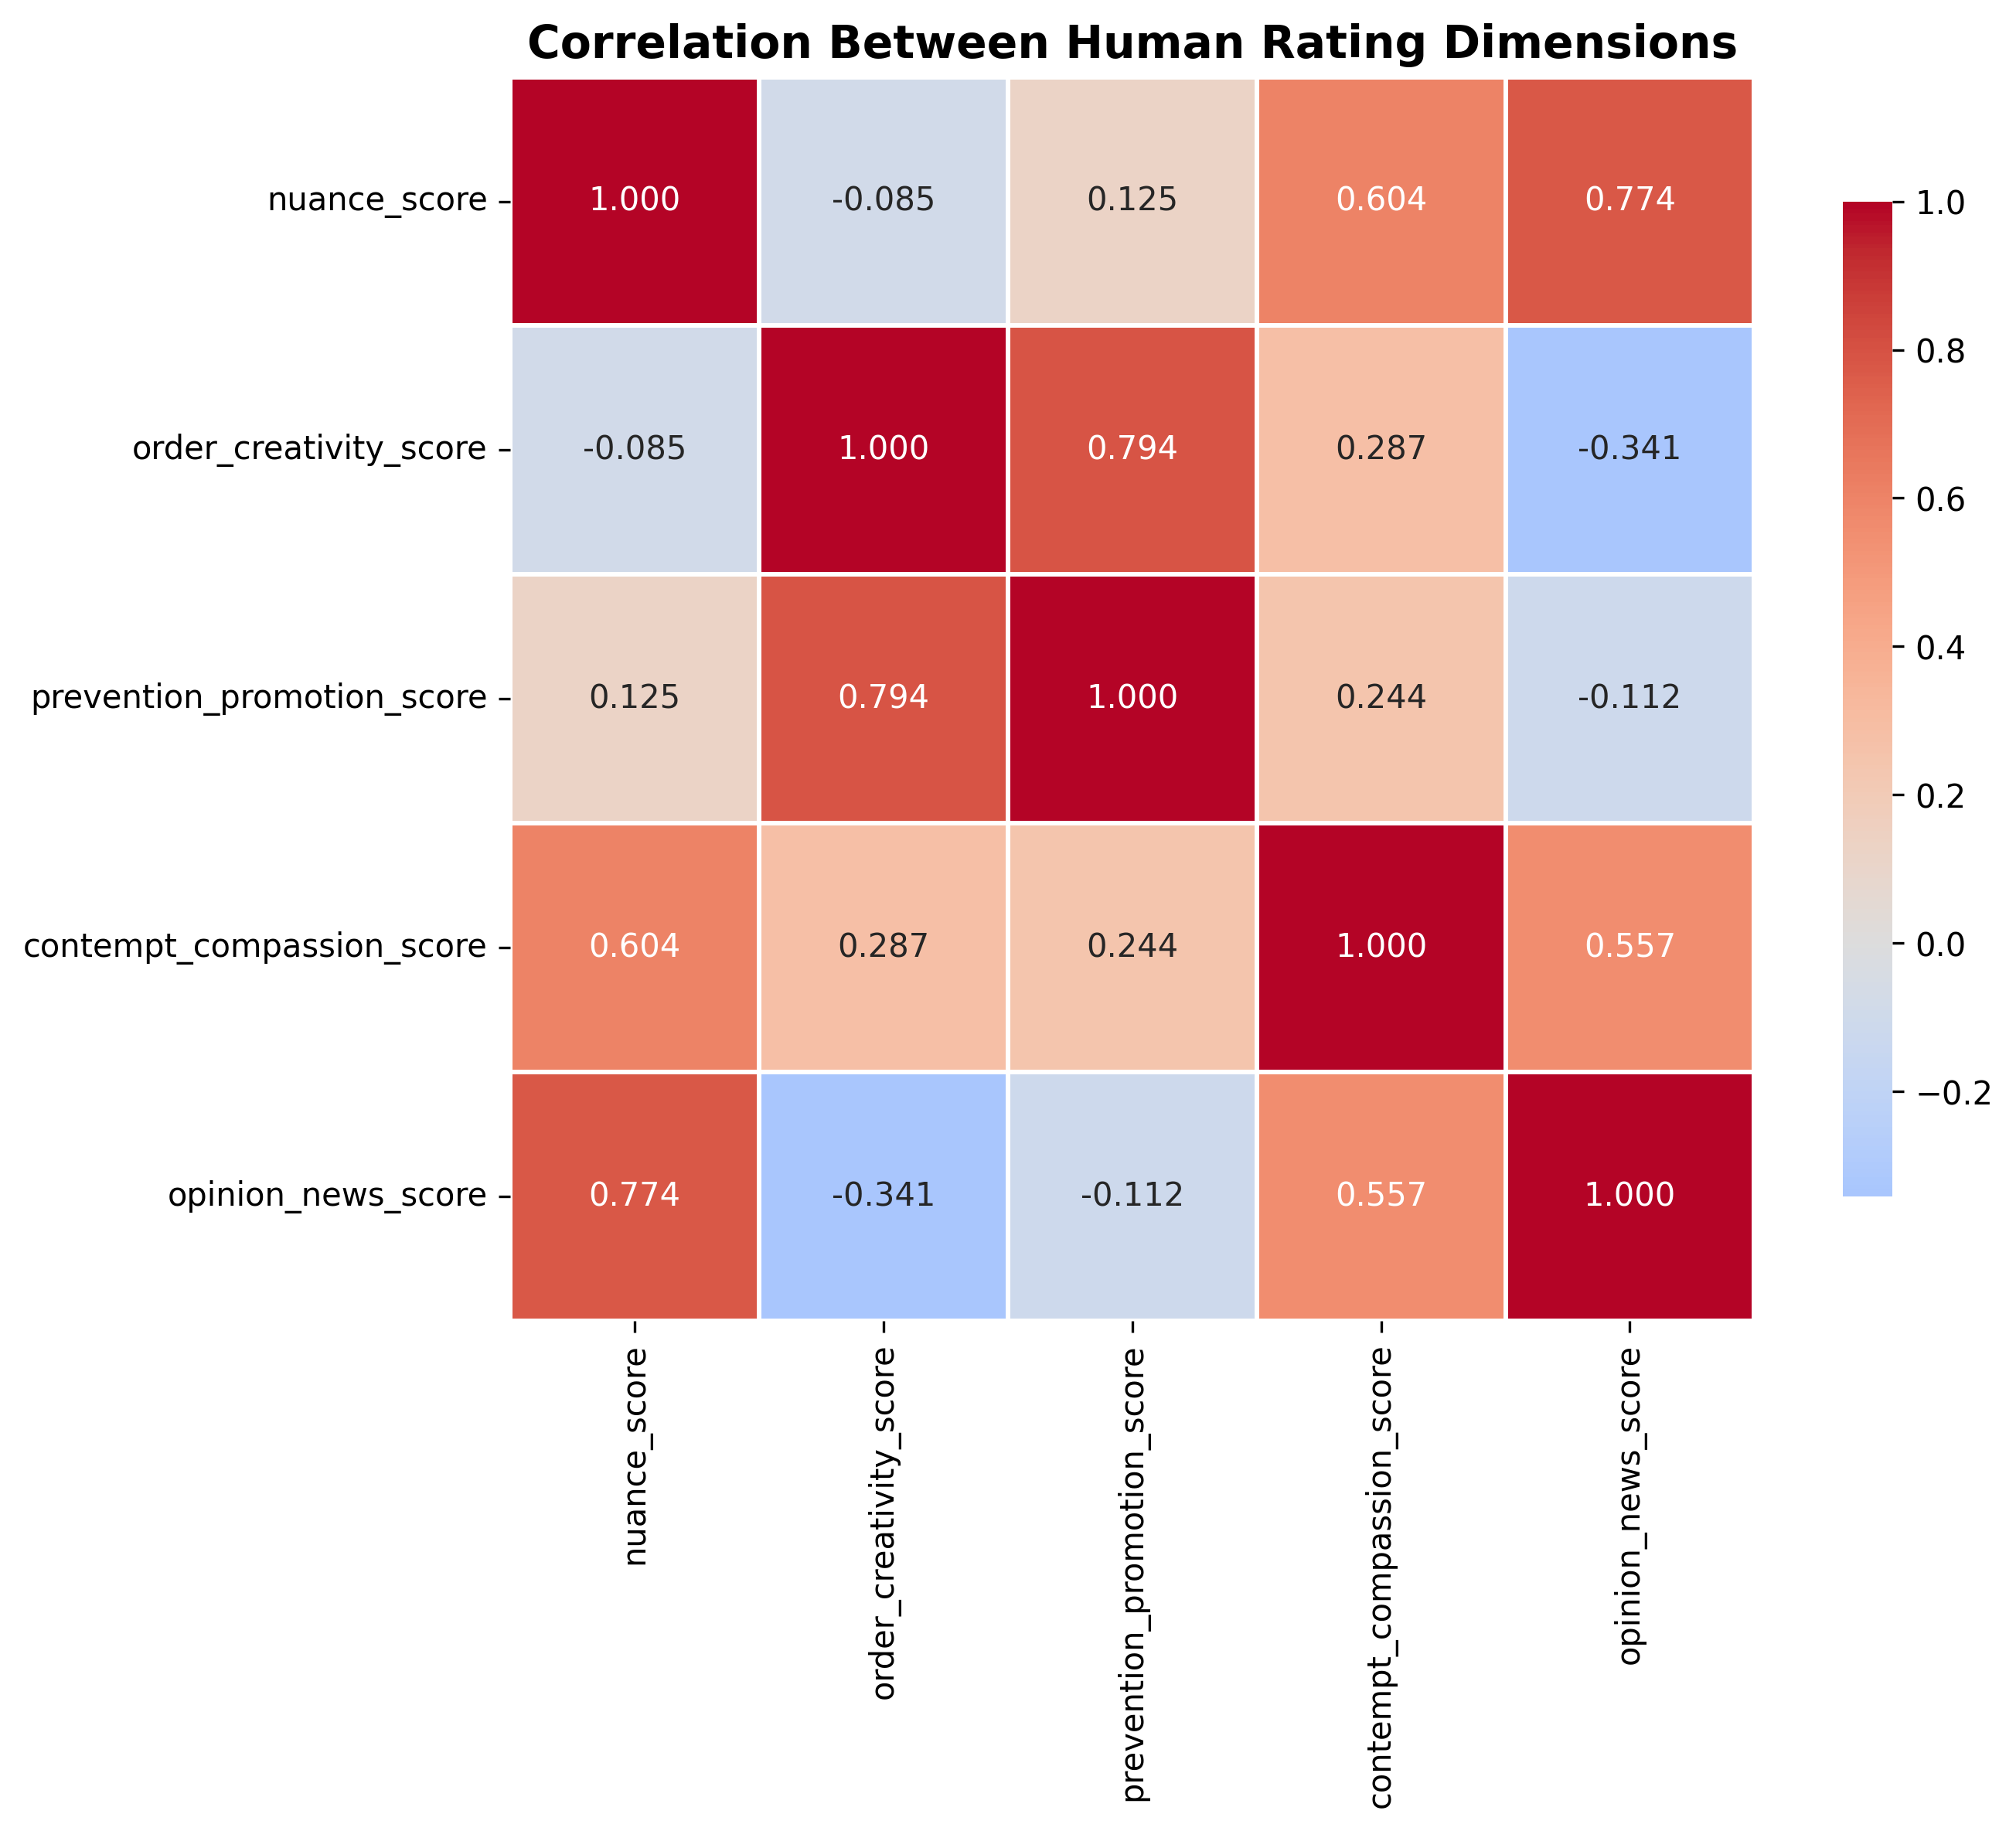

The table this chart was drawn from, first rows:
, nuance_score, order_creativity_score, prevention_promotion_score, contempt_compassion_score, opinion_news_score
nuance_score, 1.0, -0.08472, 0.1249, 0.6041, 0.7741
order_creativity_score, -0.08472, 1.0, 0.7937, 0.2868, -0.3414
prevention_promotion_score, 0.1249, 0.7937, 1.0, 0.2435, -0.1121
contempt_compassion_score, 0.6041, 0.2868, 0.2435, 1.0, 0.557
opinion_news_score, 0.7741, -0.3414, -0.1121, 0.557, 1.0
